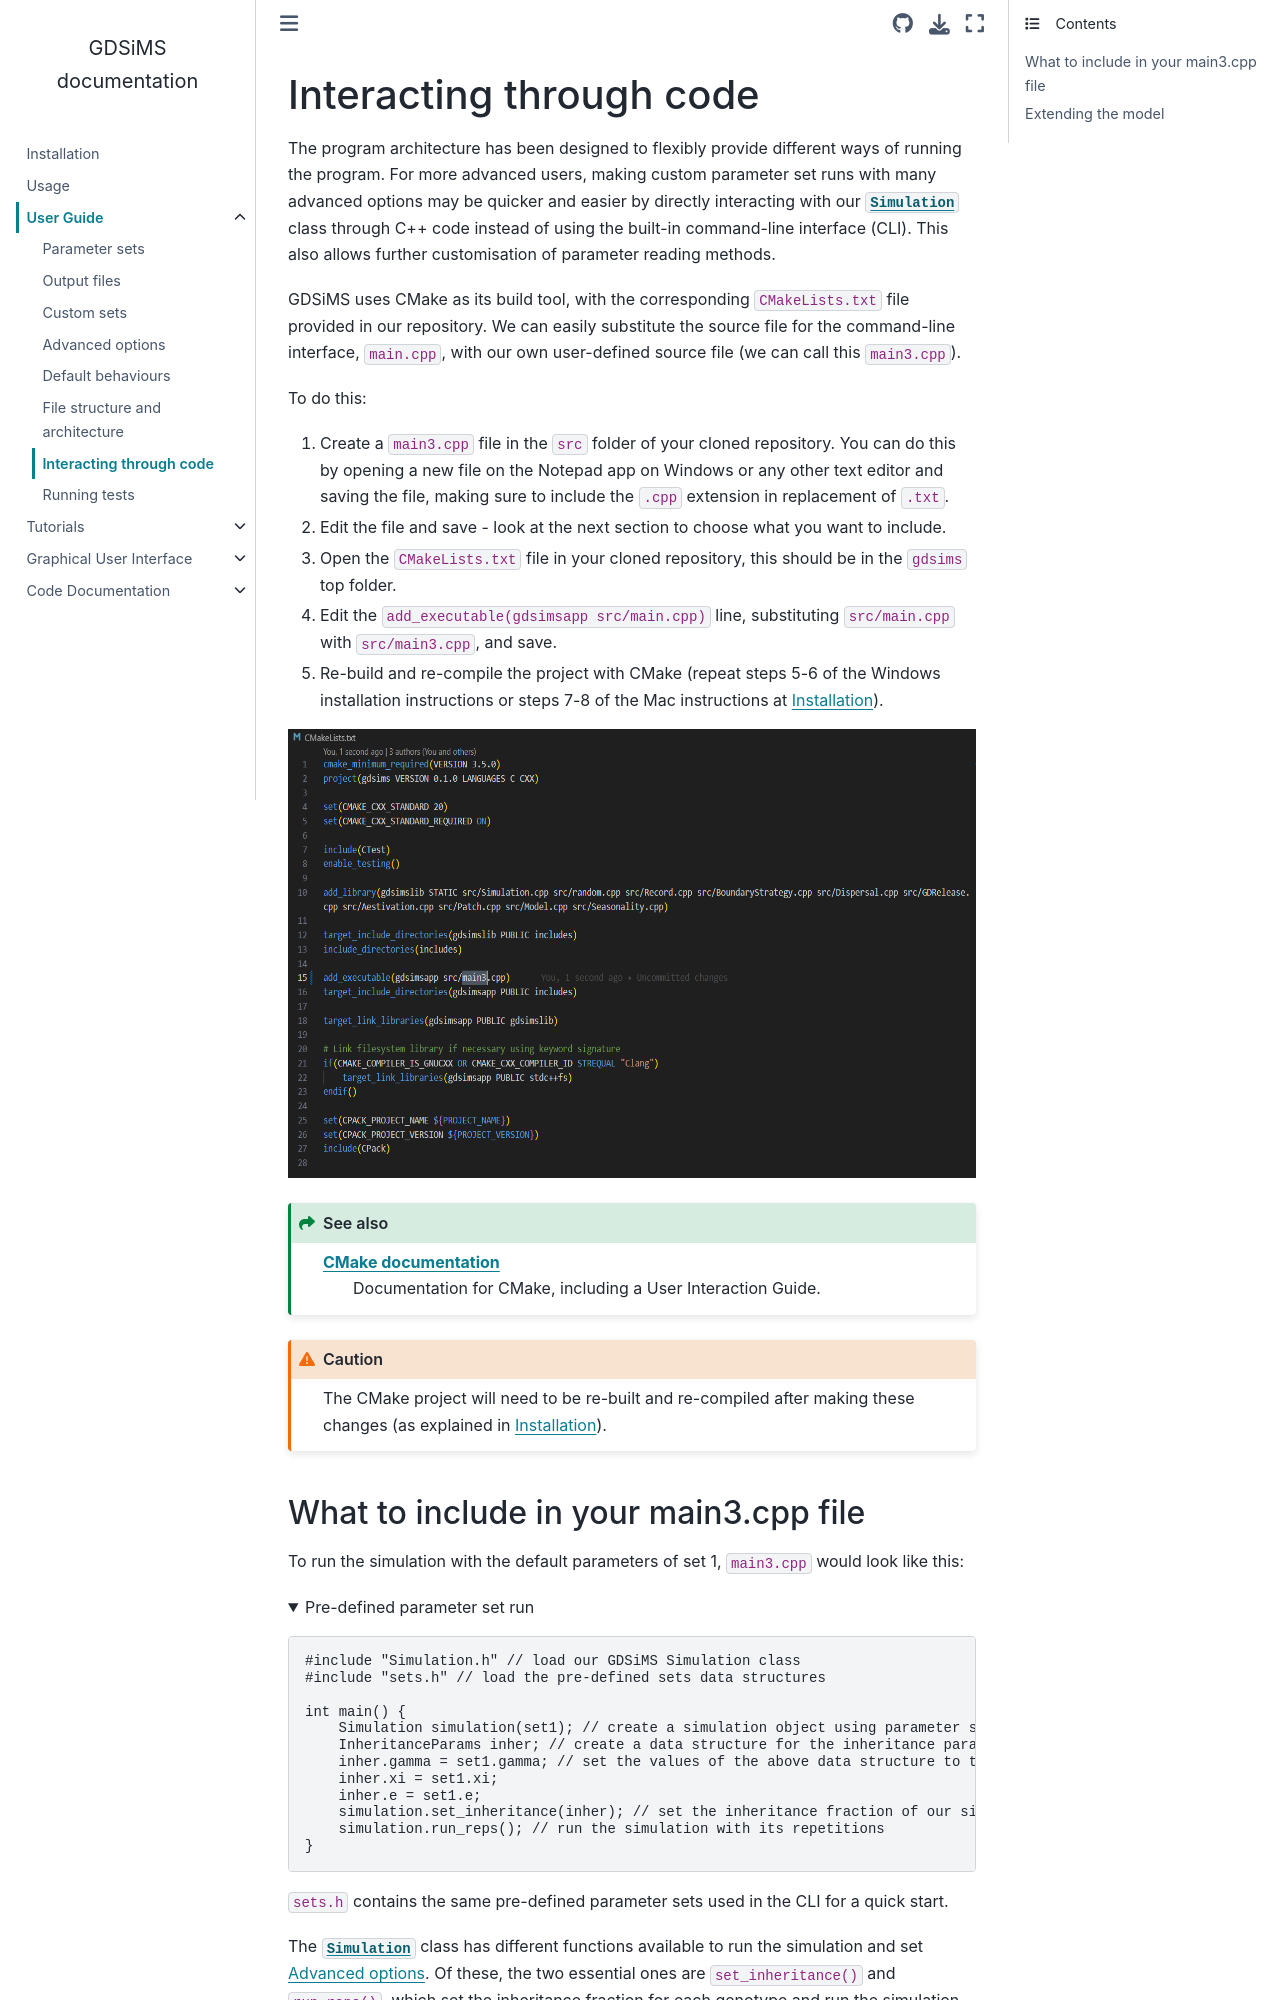

repository: AceRNorth/gdsims · page: user_guide/code.html · generator: sphinx


Interacting through code
========================

The program architecture has been designed to flexibly provide different ways of running the program. For more advanced users, making custom parameter set runs with many advanced options may be quicker and easier by directly interacting with our :class:`Simulation` class through C++ code instead of using the built-in command-line interface (CLI). This also allows further customisation of parameter reading methods.

GDSiMS uses CMake as its build tool, with the corresponding ``CMakeLists.txt`` file provided in our repository. We can easily substitute the source file for the command-line interface, ``main.cpp``, with our own user-defined source file (we can call this ``main3.cpp``). 

To do this:

1. Create a ``main3.cpp`` file in the ``src`` folder of your cloned repository. You can do this by opening a new file on the Notepad app on Windows or any other text editor and saving the file, making sure to include the ``.cpp`` extension in replacement of ``.txt``.

2. Edit the file and save - look at the next section to choose what you want to include.

3. Open the ``CMakeLists.txt`` file in your cloned repository, this should be in the ``gdsims`` top folder.

4. Edit the ``add_executable(gdsimsapp src/main.cpp)`` line, substituting ``src/main.cpp`` with ``src/main3.cpp``, and save.

5. Re-build and re-compile the project with CMake (repeat steps 5-6 of the Windows installation instructions or steps 7-8 of the Mac instructions at :doc:`../install`).

.. image:: ../images/usage_main3_cmakelists.PNG
    :scale: 60 %

.. seealso::
    `CMake documentation <https://cmake.org/cmake/help/latest/>`_
     Documentation for CMake, including a User Interaction Guide.

.. caution::
    The CMake project will need to be re-built and re-compiled after making these changes (as explained in :doc:`../install`).
